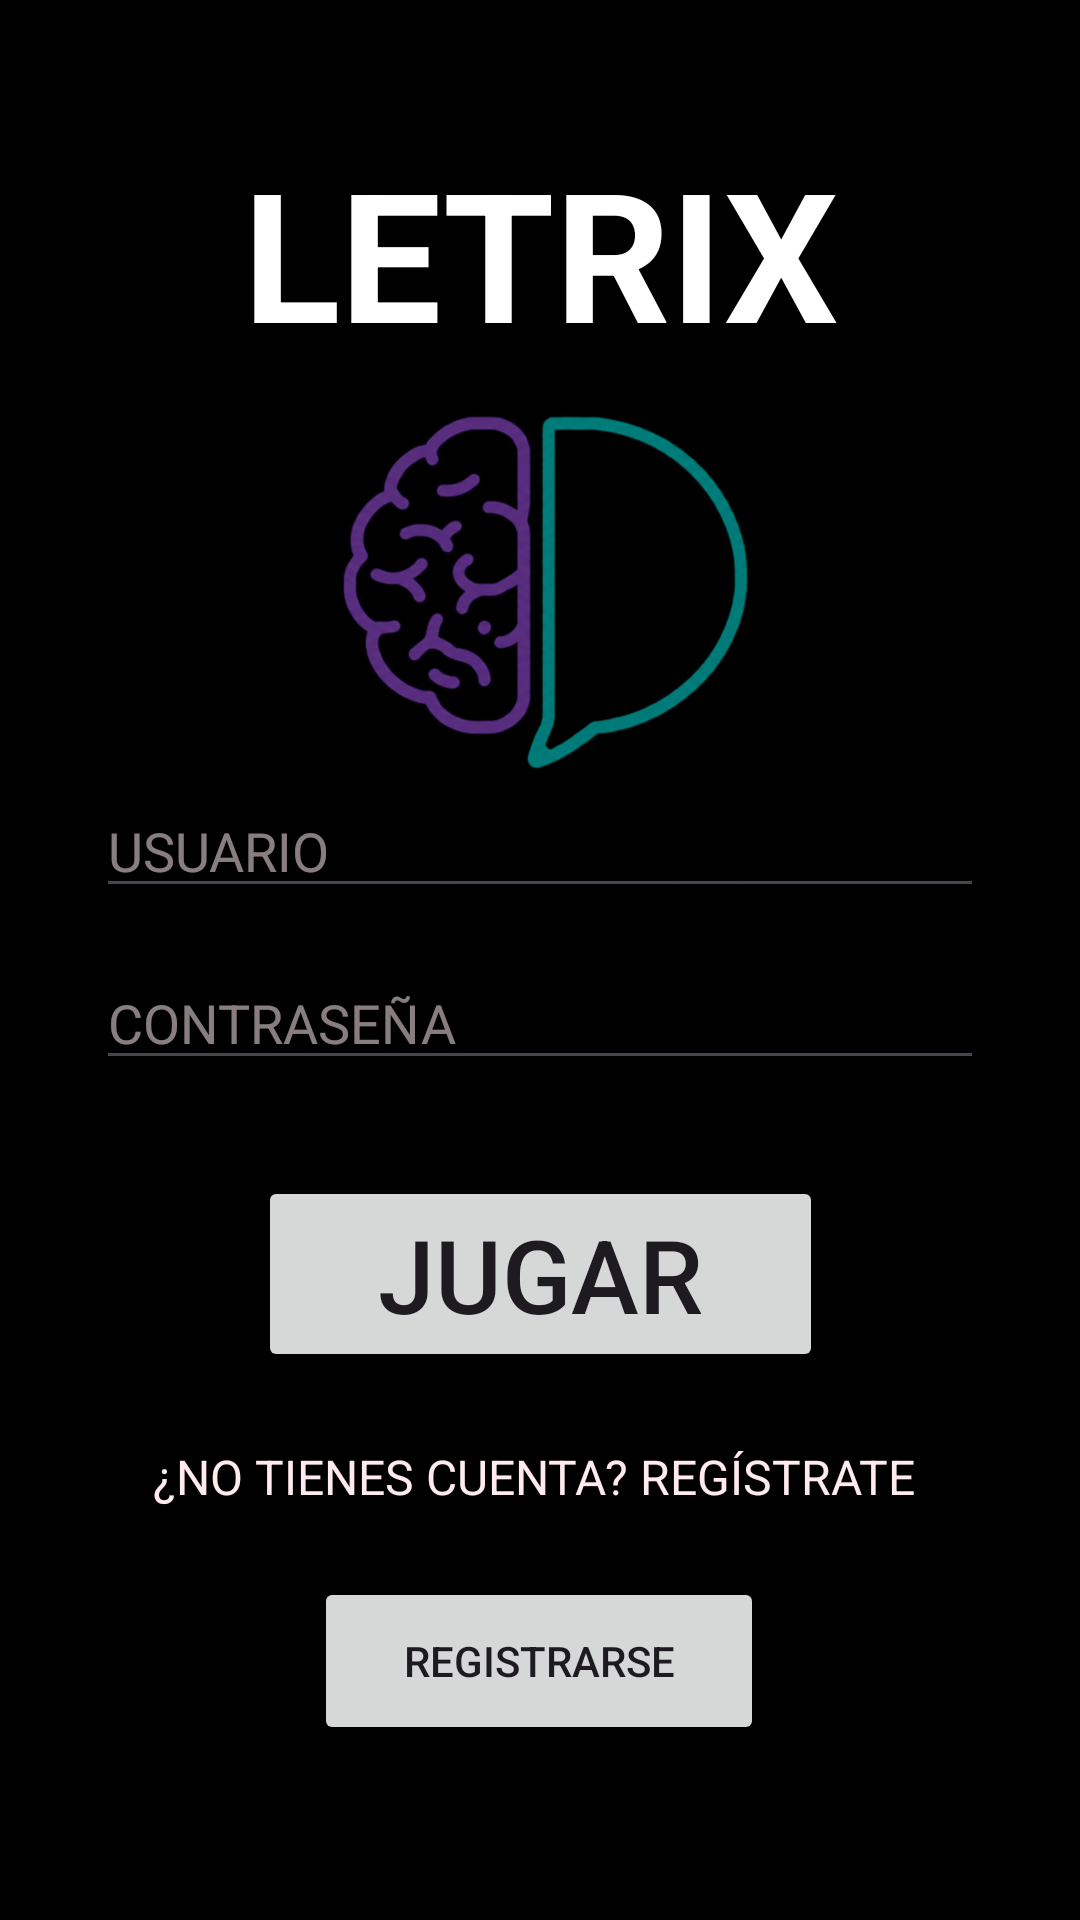

Android layout source for this screen:
<!-- AndroidManifest.xml: application theme Theme.Letrix -->
<!-- res/layout/activity_inicio_sesion.xml -->
<?xml version="1.0" encoding="utf-8"?>
<androidx.constraintlayout.widget.ConstraintLayout xmlns:android="http://schemas.android.com/apk/res/android"
    xmlns:app="http://schemas.android.com/apk/res-auto"
    xmlns:tools="http://schemas.android.com/tools"
    android:id="@+id/main"
    android:layout_width="match_parent"
    android:layout_height="match_parent"
    android:animateLayoutChanges="true"
    android:animationCache="true"
    android:background="#000000"
    tools:context=".vista.inicio_sesion">

    <ImageView
        android:id="@+id/imageView11"
        android:layout_width="150dp"
        android:layout_height="210dp"
        android:alpha="0.5"
        android:scaleType="centerCrop"
        app:layout_constraintBottom_toBottomOf="parent"
        app:layout_constraintEnd_toEndOf="parent"
        app:layout_constraintHorizontal_bias="0.497"
        app:layout_constraintStart_toStartOf="parent"
        app:layout_constraintTop_toTopOf="parent"
        app:layout_constraintVertical_bias="0.219"
        app:srcCompat="@drawable/logoletrix" />

    <TextView
        android:id="@+id/textView3"
        android:layout_width="wrap_content"
        android:layout_height="wrap_content"
        android:layout_marginTop="44dp"
        android:text="LETRIX"
        android:textAlignment="center"
        android:textColor="#FFFFFF"
        android:textSize="60sp"
        android:textStyle="bold"
        app:layout_constraintEnd_toEndOf="parent"
        app:layout_constraintStart_toStartOf="parent"
        app:layout_constraintTop_toTopOf="parent" />

    <EditText
        android:id="@+id/editUsuario"
        android:layout_width="0dp"
        android:layout_height="wrap_content"
        android:layout_marginStart="32dp"
        android:layout_marginTop="32dp"
        android:layout_marginEnd="32dp"
        android:ems="10"
        android:hint="USUARIO"
        android:inputType="text"
        android:textColor="#FFEBEE"
        android:textColorHint="#88FFEBEE"
        app:layout_constraintBottom_toTopOf="@+id/editContrasena"
        app:layout_constraintEnd_toEndOf="parent"
        app:layout_constraintStart_toStartOf="parent"
        app:layout_constraintTop_toBottomOf="@+id/textView3"
        app:layout_constraintVertical_chainStyle="packed" />

    <EditText
        android:id="@+id/editContrasena"
        android:layout_width="0dp"
        android:layout_height="wrap_content"
        android:layout_marginStart="32dp"
        android:layout_marginTop="16dp"
        android:layout_marginEnd="32dp"
        android:ems="10"
        android:hint="CONTRASEÑA"
        android:inputType="textPassword"
        android:textColor="#FFEBEE"
        android:textColorHint="#88FFEBEE"
        app:layout_constraintBottom_toTopOf="@+id/btnIniciarSesion"
        app:layout_constraintEnd_toEndOf="parent"
        app:layout_constraintStart_toStartOf="parent"
        app:layout_constraintTop_toBottomOf="@+id/editUsuario" />

    <Button
        android:id="@+id/btnIniciarSesion"
        android:layout_width="wrap_content"
        android:layout_height="wrap_content"
        android:layout_marginTop="32dp"
        android:paddingStart="40dp"
        android:paddingEnd="40dp"
        android:text="JUGAR"
        android:textSize="34sp"
        app:layout_constraintBottom_toTopOf="@+id/textView2"
        app:layout_constraintEnd_toEndOf="parent"
        app:layout_constraintStart_toStartOf="parent"
        app:layout_constraintTop_toBottomOf="@+id/editContrasena" />





    <TextView
        android:id="@+id/textView2"
        android:layout_width="wrap_content"
        android:layout_height="wrap_content"
        android:layout_marginTop="24dp"
        android:layout_marginBottom="32dp"
        android:text="¿NO TIENES CUENTA? REGÍSTRATE "
        android:textColor="#FFEBEE"
        android:textSize="16sp"
        app:layout_constraintBottom_toBottomOf="parent"
        app:layout_constraintEnd_toEndOf="parent"
        app:layout_constraintStart_toStartOf="parent"
        app:layout_constraintTop_toBottomOf="@+id/btnIniciarSesion" />

    <Button
        android:id="@+id/button"
        android:layout_width="150dp"
        android:layout_height="56dp"
        android:text="REGISTRARSE"
        app:layout_constraintBottom_toBottomOf="parent"
        app:layout_constraintEnd_toEndOf="parent"
        app:layout_constraintHorizontal_bias="0.498"
        app:layout_constraintStart_toStartOf="parent"
        app:layout_constraintTop_toTopOf="parent"
        app:layout_constraintVertical_bias="0.9" />

</androidx.constraintlayout.widget.ConstraintLayout>
<!-- resources referenced by this layout -->
<resources>
  <!-- drawable logoletrix: png bitmap (drawable-normal, 503960 bytes) -->
  <style name="Theme.Letrix" parent="Base.Theme.Letrix" />
  <style name="Base.Theme.Letrix" parent="Theme.Material3.DayNight.NoActionBar">
          
          
      </style>
</resources>
